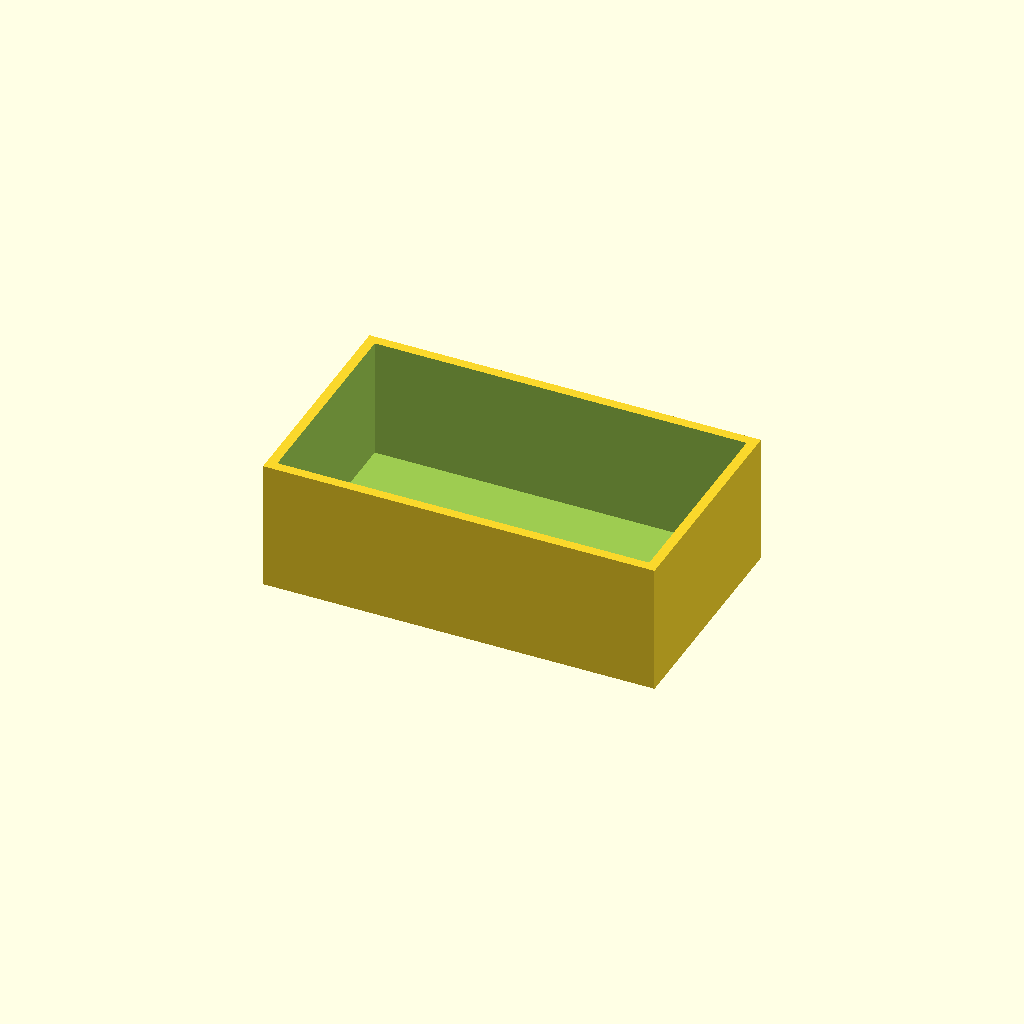
Cell 1: rendered with the file's own defaults.
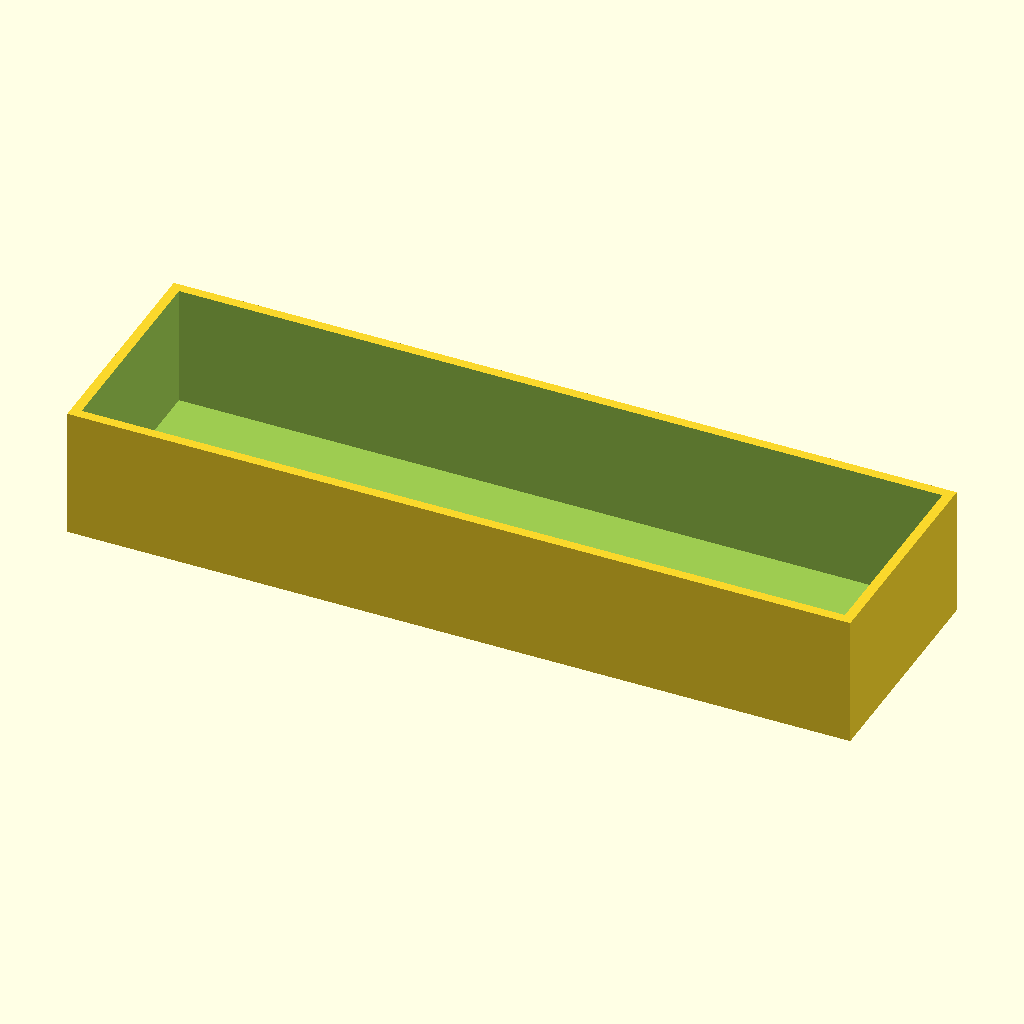
Cell 2: the same model with L = 240.
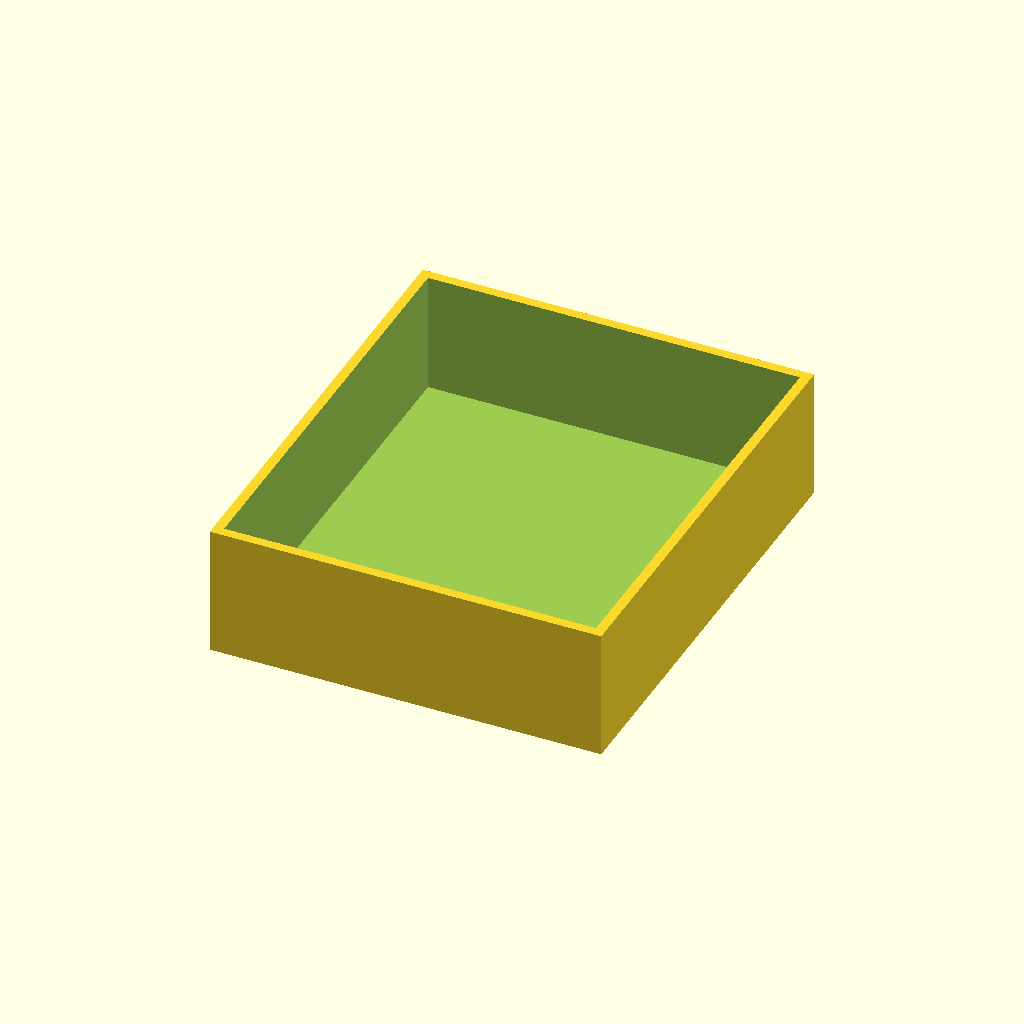
Cell 3: W = 140 (everything else at default).
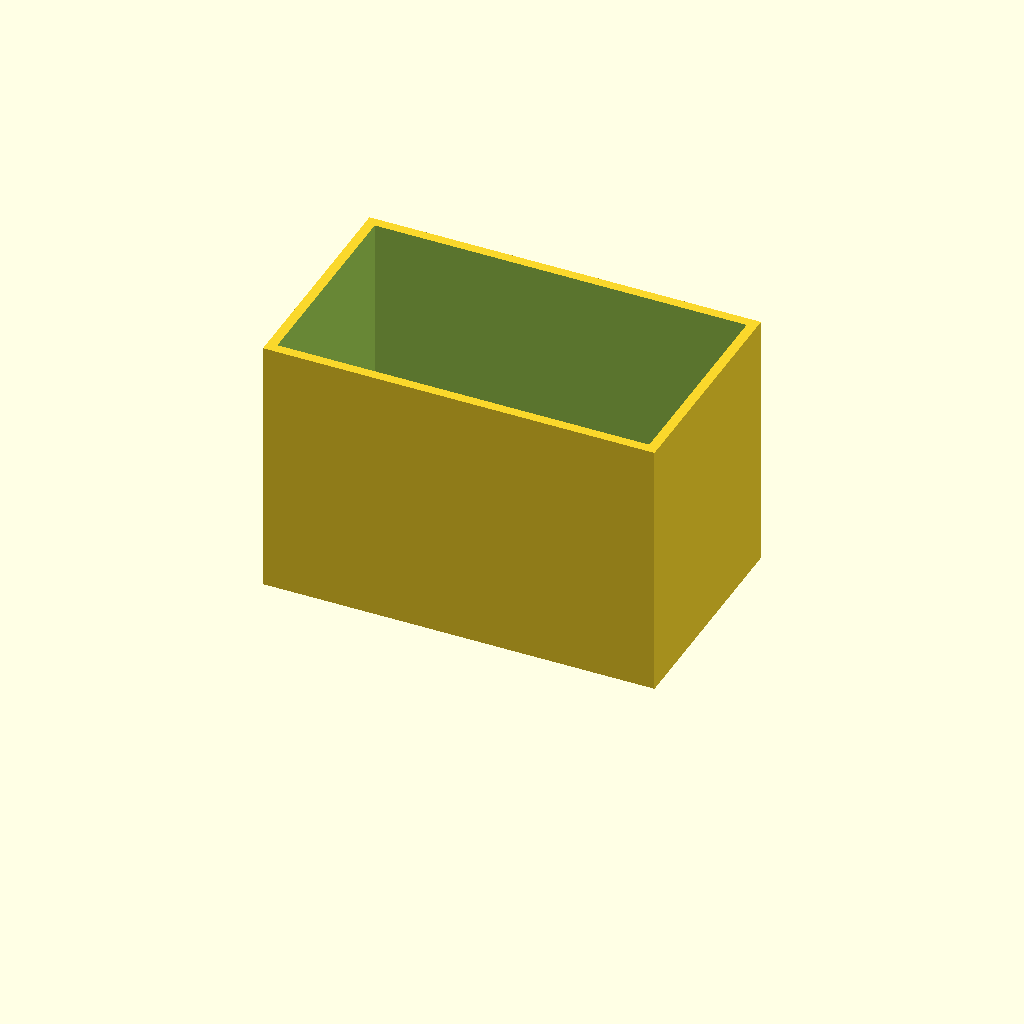
Cell 4: the same model with H = 80.
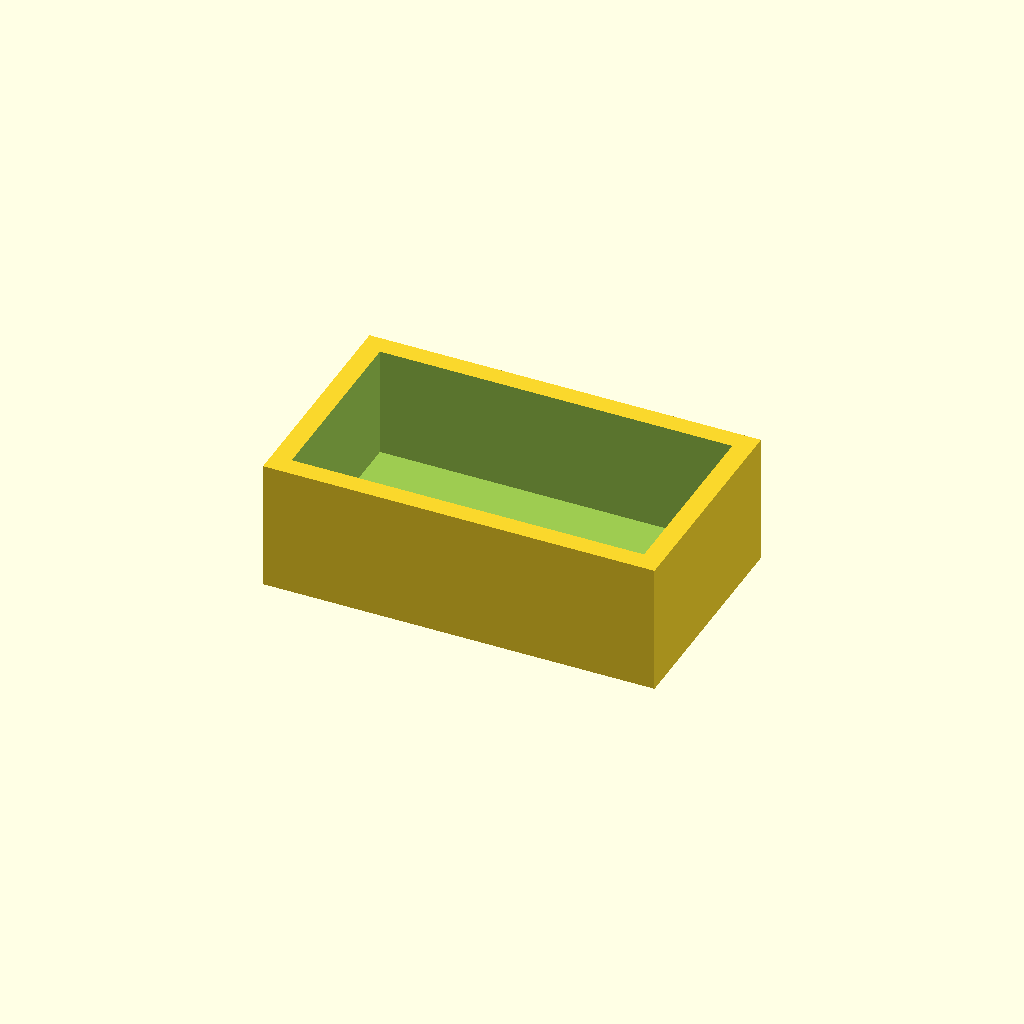
Cell 5 — t set to 6, the other parameters unchanged.
All cells are drawn from one camera (rotation 55°, 0°, 25°, orthographic, colour scheme Cornfield), so only the parameter changes between them.
OpenSCAD source file bench/results/main-tiiny/code/tiiny_Qwen_Qwen3.8-27B/mini_gel_tank_s1_a1.scad:
// Buffer tank for a mini horizontal gel-electrophoresis box
// Print orientation: rests on XY plane at z = 0, builds upward (+Z), centred on origin in X and Y.

// ---- Tank outer dimensions (measured with calipers) ----
L = 120;   // outer length along X
W = 70;    // outer width  along Y
H = 40;    // outer height along Z

// ---- Wall / floor thickness ----
t = 3;     // uniform wall and floor thickness

// ---- Inner cavity dimensions (derived) ----
Li = L - 2*t;   // inner length along X  = 114
Wi = W - 2*t;   // inner width  along Y  = 64
Hi = H - t;     // inner height along Z  = 37

// ---- Raised gel-tray platform ----
pl = 60;   // platform length along X (centred)
ph = 10;   // platform height above the inner floor (top at z = 13)

// ---- Electrode-wire holes (through each X end wall) ----
hr = 1;    // hole radius (2 mm diameter)
hz = 30;   // hole centre height above z = 0

$fn = 64;  // smooth circular holes

// ---- Build the tank ----
difference() {
    // Outer solid block
    translate([-L/2, -W/2, 0])
        cube([L, W, H]);

    // Open-top inner cavity (extends 1 mm past the top face so the top is fully open)
    translate([-Li/2, -Wi/2, t])
        cube([Li, Wi, Hi + 1]);

    // Raised gel-tray platform (solid, spans full inner width, centred in X)
    translate([-pl/2, -Wi/2, t])
        cube([pl, Wi, ph]);

    // Horizontal electrode-wire holes through both X end walls
    for (sx = [-1, 1]) {
        translate([sx * (L/2 + 1), 0, hz])
            rotate([0, 90, 0])
                cylinder(h = 2, r = hr, $fn = $fn);
    }
}
Customizer parameters (derived from the source; name, type, default, range or options):
L: number, default 120
W: number, default 70
H: number, default 40
t: number, default 3
pl: number, default 60
ph: number, default 10
hr: number, default 1
hz: number, default 30
